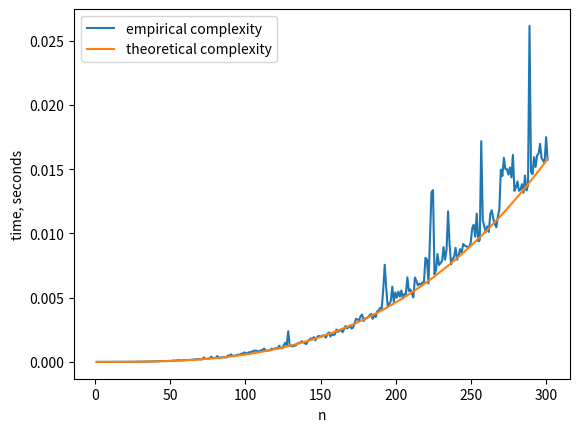

Python code for this plot:
import numpy as np
import time
import matplotlib.pyplot as plt
import decimal


def gen_vec(n):
    return np.random.randint(100, size=n)

def gen_mat(n):
    return np.random.randint(100, size=(n, n))

def const(v):
    return 1

def sum(v):
    return np.sum(v)

def mult(v):
    return np.prod(v)

def p(v):
    i = 0
    decimal.getcontext().prec = 10
    res = decimal.Decimal(0)
    for c in v:
        res += decimal.Decimal(float(c)) * decimal.Decimal(1.5) ** decimal.Decimal(float(i))
        i += 1
    return res

def p_gorner(v):
    res = decimal.Decimal(0)
    for i in range(len(v) - 1, -1, -1):
        res *= decimal.Decimal(1.5)
        res += decimal.Decimal(float(v[i]))
    return res

def bubble_sort(v):
    n = len(v)
    for i in range(n):
        swapped = False
        for j in range(0, n - i - 1):
            if v[j] > v[j + 1]:
                v[j], v[j + 1] = v[j + 1], v[j]
                swapped = True
        if swapped == False:
            break

def timsort(v):
    return np.sort(v, kind='stable')

def quicksort(v):
    return np.sort(v, kind='quicksort')

def matmul(A, B):
    return np.matmul(A, B)

def run(fun):
    t = []
    for i in range(1, 2001):
        res = 0.0
        v = gen_vec(i)
        for j in range(5):
            start = time.time()
            fun(v)
            stop = time.time()
            res += stop - start

        t.append(res / 5)
        print(i)

    return t

def run_mat(fun):
    t = []
    for i in range(1, 301):
        res = 0.0
        A = gen_mat(i)
        B = gen_mat(i)
        for j in range(5):
            start = time.time()
            fun(A, B)
            stop = time.time()
            res += stop - start

        t.append(res / 5)

    return t

# n = 3
# v = gen_vec(n)
# print(v)
# A = gen_mat(n)
# B = gen_mat(n)
# print(A)
# print(B)
# print(const(v))
# print(sum(v))
# print(mult(v))
# print(p(v))
# print(p_gorner(v))
# bubble_sort(v)
# print(v)
# v = timsort(v)
# print(v)
# v = quicksort(v)
# print(v)
# print(matmul(A, B))

def f1(x, y):
    return y[0] + x * np.log2(x) * (y[len(y) - 1] - y[0]) / (np.log2(2000) * 2000)

def f2(x, y):
    return x * (y[999]/ (1000))

def f3(x, y):
    return x * x * (y[len(y) - 1]) / (2000 * 2000)

def f4(x, y):
    return y[0] + x * 0

def f5(x, y):
    return y[0] + x * np.log(x) * (y[len(y) - 1] - y[0]) / (np.log(2000) * 2000)

def f6(x, y):
    return x**3 * (y[149]/ 150**3)

# PLOTS
#
#
x = np.linspace(1, 2001, 2000)

# quicksort
t = run(quicksort)
k = 1

plt.plot(x, t, label='empirical complexity')
plt.plot(x, f1(x, t), label='theoretical complexity')
plt.ylabel('time, seconds')
plt.xlabel('n')
plt.legend()
plt.savefig('plot' + str(k) + '.png')
plt.clf()

# timsort
t = run(timsort)
k += 1

plt.plot(x, t, label='empirical complexity')
plt.plot(x, f1(x, t), label='theoretical complexity')
plt.ylabel('time, seconds')
plt.xlabel('n')
plt.legend()
plt.savefig('plot' + str(k) + '.png')
plt.clf()

# bubble sort
#t = run(bubble_sort)
k += 1

plt.plot(x, t, label='empirical complexity')
plt.plot(x, f3(x, t), label='theoretical complexity')
plt.ylabel('time, seconds')
plt.xlabel('n')
plt.legend()
plt.savefig('plot' + str(k) + '.png')
plt.clf()

# const
t = run(const)
k += 1

plt.plot(x, t, label='empirical complexity')
plt.plot(x, f4(x, t), label='theoretical complexity')
plt.ylabel('time, seconds')
plt.xlabel('n')
plt.legend()
plt.savefig('plot' + str(k) + '.png')
plt.clf()

# sum
t = run(sum)
k += 1

plt.plot(x, t, label='empirical complexity')
plt.plot(x, f2(x, t), label='theoretical complexity')
plt.ylabel('time, seconds')
plt.xlabel('n')
plt.legend()
plt.savefig('plot' + str(k) + '.png')
plt.clf()

# sum
t = run(mult)
k += 1

plt.plot(x, t, label='empirical complexity')
plt.plot(x, f2(x, t), label='theoretical complexity')
plt.ylabel('time, seconds')
plt.xlabel('n')
plt.legend()
plt.savefig('plot' + str(k) + '.png')
plt.clf()

# P(1.5)
#t = run(p)
k += 1

plt.plot(x, t, label='empirical complexity')
plt.plot(x, f5(x, t), label='theoretical complexity')
plt.ylabel('time, seconds')
plt.xlabel('n')
plt.legend()
plt.savefig('plot' + str(k) + '.png')
plt.clf()


# P(1.5) Gorner
#t = run(p_gorner)
k += 1

plt.plot(x, t, label='empirical complexity')
plt.plot(x, f2(x, t), label='theoretical complexity')
plt.ylabel('time, seconds')
plt.xlabel('n')
plt.legend()
plt.savefig('plot' + str(k) + '.png')
plt.clf()

# matrices multiplication
k += 1
t = run_mat(matmul)

x = np.linspace(1, 301, 300)

plt.plot(x, t, label='empirical complexity')
plt.plot(x, f6(x, t), label='theoretical complexity')
plt.ylabel('time, seconds')
plt.xlabel('n')
plt.legend()
plt.savefig('plot' + str(k) + '.png')
plt.show()
# print(t)